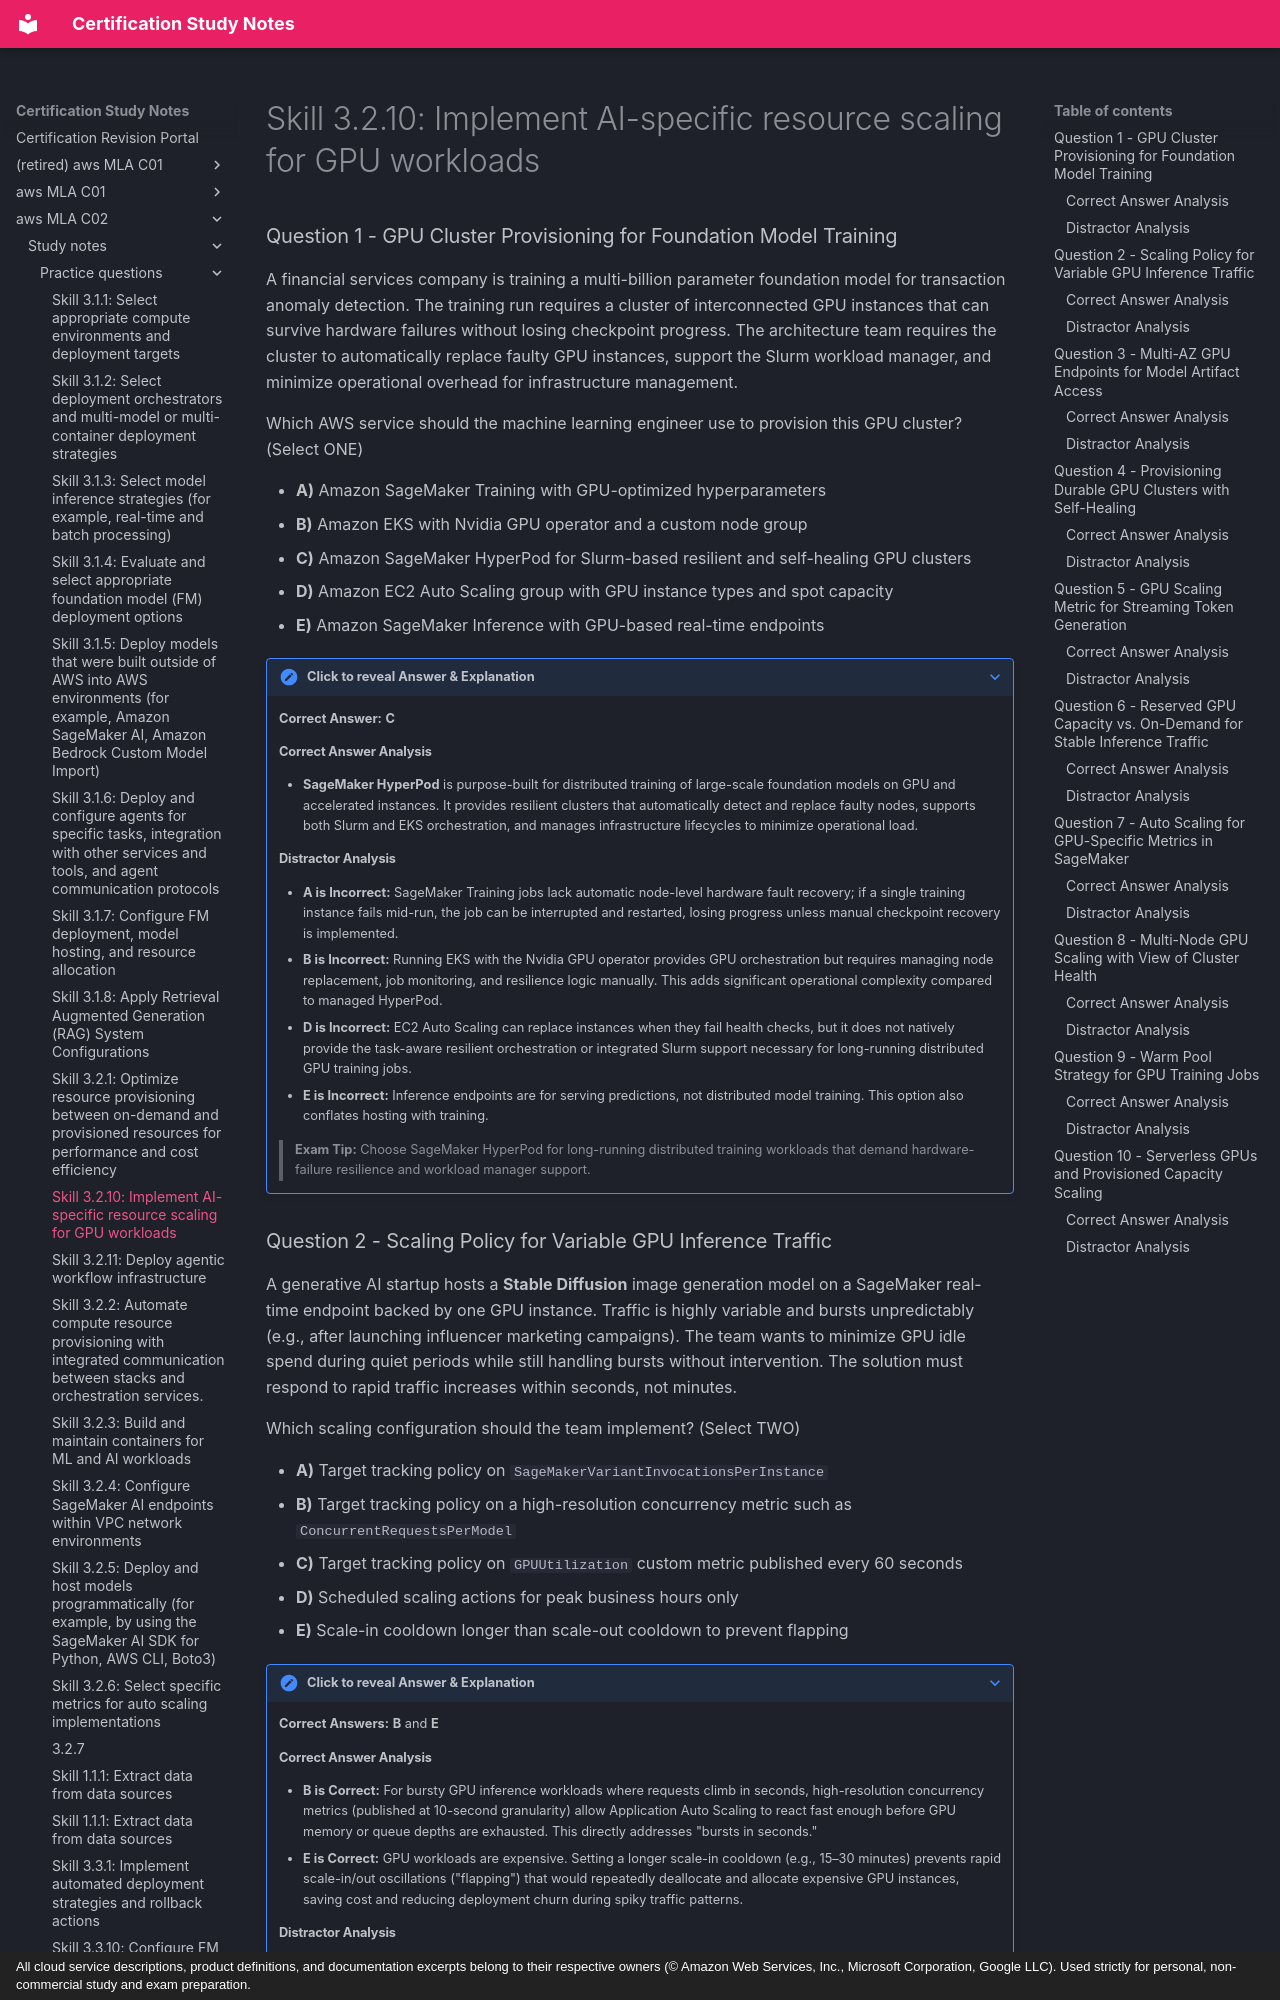

repository: monitus2022/cert_study_notes · page: aws_MLA_C02/study_notes/practice_questions/3.2.10/index.html · generator: mkdocs · copyright: All cloud service descriptions, product definitions, and documentation excerpts belong to their respective owners (© Amazon Web Services, Inc., Microsoft Corporation, Google LLC). Used strictly for personal, non-commercial study and exam preparation.

# Skill 3.2.10: Implement AI-specific resource scaling for GPU workloads

### Question 1 - GPU Cluster Provisioning for Foundation Model Training

A financial services company is training a multi-billion parameter foundation model for transaction anomaly detection. The training run requires a cluster of interconnected GPU instances that can survive hardware failures without losing checkpoint progress. The architecture team requires the cluster to automatically replace faulty GPU instances, support the Slurm workload manager, and minimize operational overhead for infrastructure management.

Which AWS service should the machine learning engineer use to provision this GPU cluster? (Select ONE)

- **A)** Amazon SageMaker Training with GPU-optimized hyperparameters
- **B)** Amazon EKS with Nvidia GPU operator and a custom node group
- **C)** Amazon SageMaker HyperPod for Slurm-based resilient and self-healing GPU clusters
- **D)** Amazon EC2 Auto Scaling group with GPU instance types and spot capacity
- **E)** Amazon SageMaker Inference with GPU-based real-time endpoints

??? note "Click to reveal Answer & Explanation"
    **Correct Answer:** **C**

    #### Correct Answer Analysis
    - **SageMaker HyperPod** is purpose-built for distributed training of large-scale foundation models on GPU and accelerated instances. It provides resilient clusters that automatically detect and replace faulty nodes, supports both Slurm and EKS orchestration, and manages infrastructure lifecycles to minimize operational load.

    #### Distractor Analysis
    - **A is Incorrect:** SageMaker Training jobs lack automatic node-level hardware fault recovery; if a single training instance fails mid-run, the job can be interrupted and restarted, losing progress unless manual checkpoint recovery is implemented.
    - **B is Incorrect:** Running EKS with the Nvidia GPU operator provides GPU orchestration but requires managing node replacement, job monitoring, and resilience logic manually. This adds significant operational complexity compared to managed HyperPod.
    - **D is Incorrect:** EC2 Auto Scaling can replace instances when they fail health checks, but it does not natively provide the task-aware resilient orchestration or integrated Slurm support necessary for long-running distributed GPU training jobs.
    - **E is Incorrect:** Inference endpoints are for serving predictions, not distributed model training. This option also conflates hosting with training.

    > **Exam Tip:** Choose SageMaker HyperPod for long-running distributed training workloads that demand hardware-failure resilience and workload manager support.
